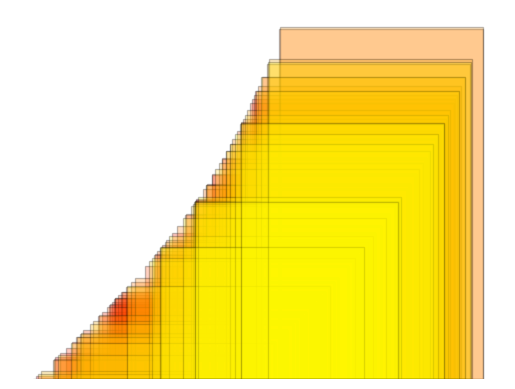

Source code (Python):
import matplotlib.pyplot as plt
import numpy as np

n = 100
x = np.random.random(n)
ax = plt.subplot()
ax.axis('off')

ax.bar(x, np.tan(x), alpha=0.25, color=plt.cm.autumn(np.linspace(0,1,n)), edgecolor='k')

plt.show()
